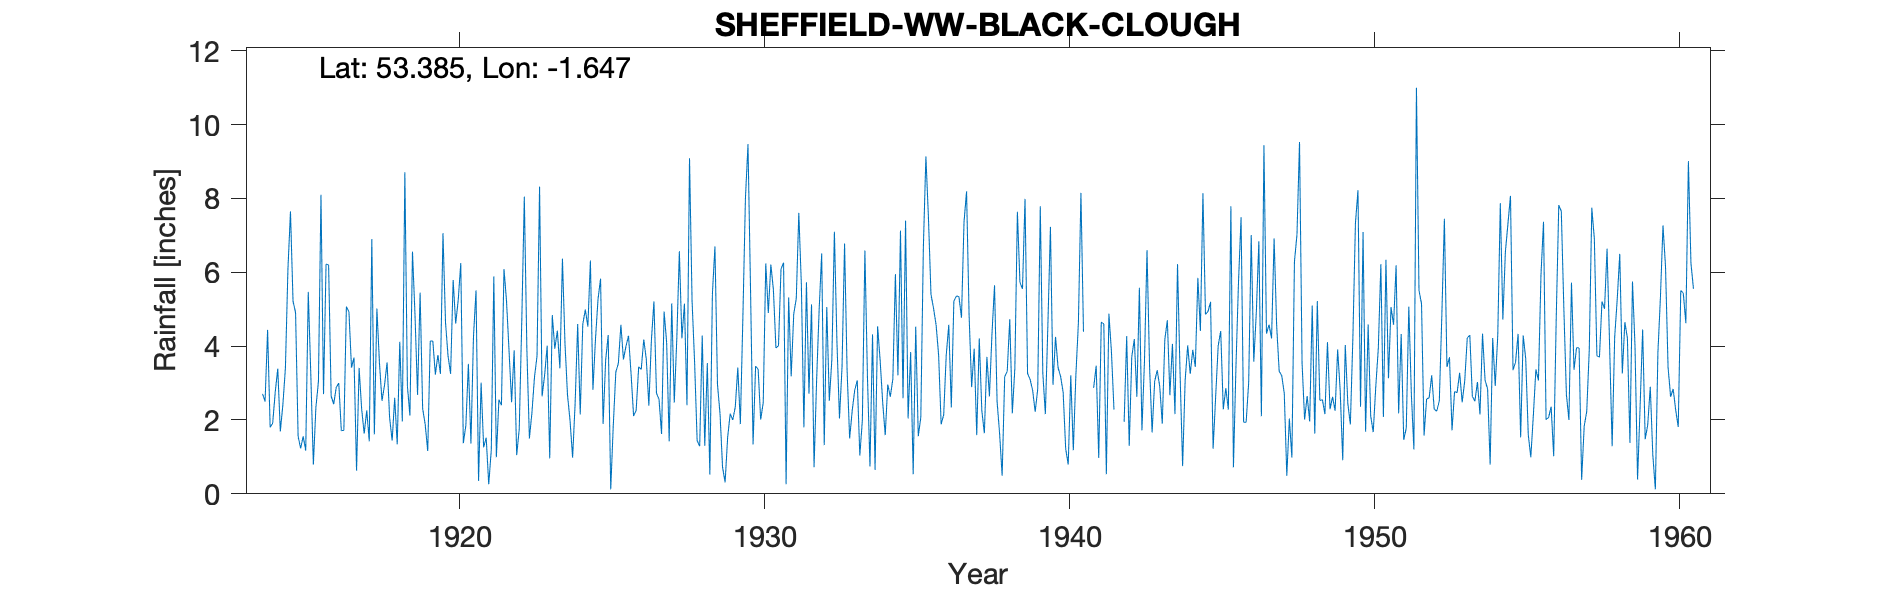

The table this chart was drawn from, first rows:
SHEFFIELD W.W. (BLACK CLOUGH), , , , , , , , , , , , , , , , , , , , , , , 
Grid ref, SK236876, Long, -1.647, Lat, 53.38, Elevation, 1175, ft, , , , , , , , , , , , , , , 
Station no, 3116/5, , , , , , , , , , , , , , , , , , , , , , 
, 1910, 1911, 1912, 1913, 1914, 1915, 1916, 1917, 1918, 1919, 1920, 1921, 1922, 1923, 1924, 1925, 1926, 1927, 1928, 1929, 1930, 1931, 1932
January, , , , , 2.71, 5.22, 2.7, 3.69, 2.94, 4.83, 4.64, 5.51, 5.22, 3.73, 2.67, 5.27, 4.28, 2.56, 9.09, 2.17, 5.56, 6.09, 5.13
February, , , , , 2.5, 4.91, 6.22, 0.63, 3.56, 2.68, 3.73, 0.35, 3.86, 8.32, 1.98, 5.83, 3.25, 1.62, 5.23, 0.72, 1.34, 6.26, 0.72
March, , , , , 4.44, 1.56, 6.2, 3.41, 2.07, 5.45, 3.25, 3.01, 2.48, 2.64, 0.98, 1.89, 2.11, 4.94, 3.56, 0.31, 3.46, 0.26, 3.07
April, , , , , 1.8, 1.23, 2.65, 2.3, 1.44, 2.31, 5.79, 1.26, 3.89, 3.22, 2.46, 3.62, 2.26, 4.1, 1.44, 1.53, 3.37, 5.32, 4.99
May, , , , , 1.91, 1.56, 2.43, 1.63, 2.6, 1.88, 4.61, 1.52, 1.05, 4.01, 4.6, 4.3, 3.44, 1.42, 1.29, 2.17, 2.01, 3.18, 6.51
June, , , , , 2.76, 1.17, 2.88, 2.26, 1.34, 1.16, 5.25, 0.26, 1.75, 0.96, 2.15, 0.12, 3.37, 5.16, 4.29, 2, 2.47, 4.87, 1.32
July, , , , , 3.39, 5.47, 3, 1.42, 4.12, 4.14, 6.25, 1.18, 4.67, 4.84, 4.59, 1.85, 4.18, 2.47, 1.3, 2.35, 6.24, 5.29, 5.06
August, , , , , 1.69, 3.22, 1.71, 6.9, 1.96, 4.14, 1.37, 5.89, 8.05, 3.93, 4.99, 3.3, 3.64, 4.21, 3.54, 3.42, 4.9, 7.61, 2.52
September, , , , , 2.41, 0.79, 1.72, 1.61, 8.71, 3.23, 1.85, 0.99, 3.93, 4.42, 4.53, 3.53, 2.39, 6.57, 0.52, 1.89, 6.21, 5.67, 3.64
October, , , , , 3.4, 2.34, 5.07, 5.02, 2.92, 3.76, 3.52, 2.55, 1.5, 3.4, 6.32, 4.58, 4.16, 4.21, 5.41, 4.8, 5.53, 1.8, 7.1
November, , , , , 6.09, 3.04, 4.93, 3.55, 2.12, 3.25, 1.36, 2.4, 2.2, 6.37, 2.82, 3.64, 5.21, 5.15, 6.7, 8.01, 3.95, 5.73, 4.11
December, , , , , 7.65, 8.1, 3.42, 2.52, 6.56, 7.06, 4.26, 6.09, 3.16, 4.07, 4.19, 4, 2.72, 2.4, 2.96, 9.47, 4.01, 2.71, 2.04
Total, , , , , 40.75, 38.61, 42.93, 34.94, 40.34, 43.89, 45.88, 31.01, 41.76, 49.91, 42.28, 41.93, 41.01, 44.81, 45.33, 38.84, 49.05, 54.79, 46.21
1927 transcription missed off July and e…, , , , , , , , , , , , , , , , , , , , , , , 
1941 Jan 5.82, Feb 5.49, Mar 6.41 and to…, , , , , , , , , , , , , , , , , , , , , , , 
1942 Jan 4.55, Feb 1.64, Mar 2.76 and to…, , , , , , , , , , , , , , , , , , , , , , , 
1943 Jan mistranscibed, , , , , , , , , , , , , , , , , , , , , , , 
